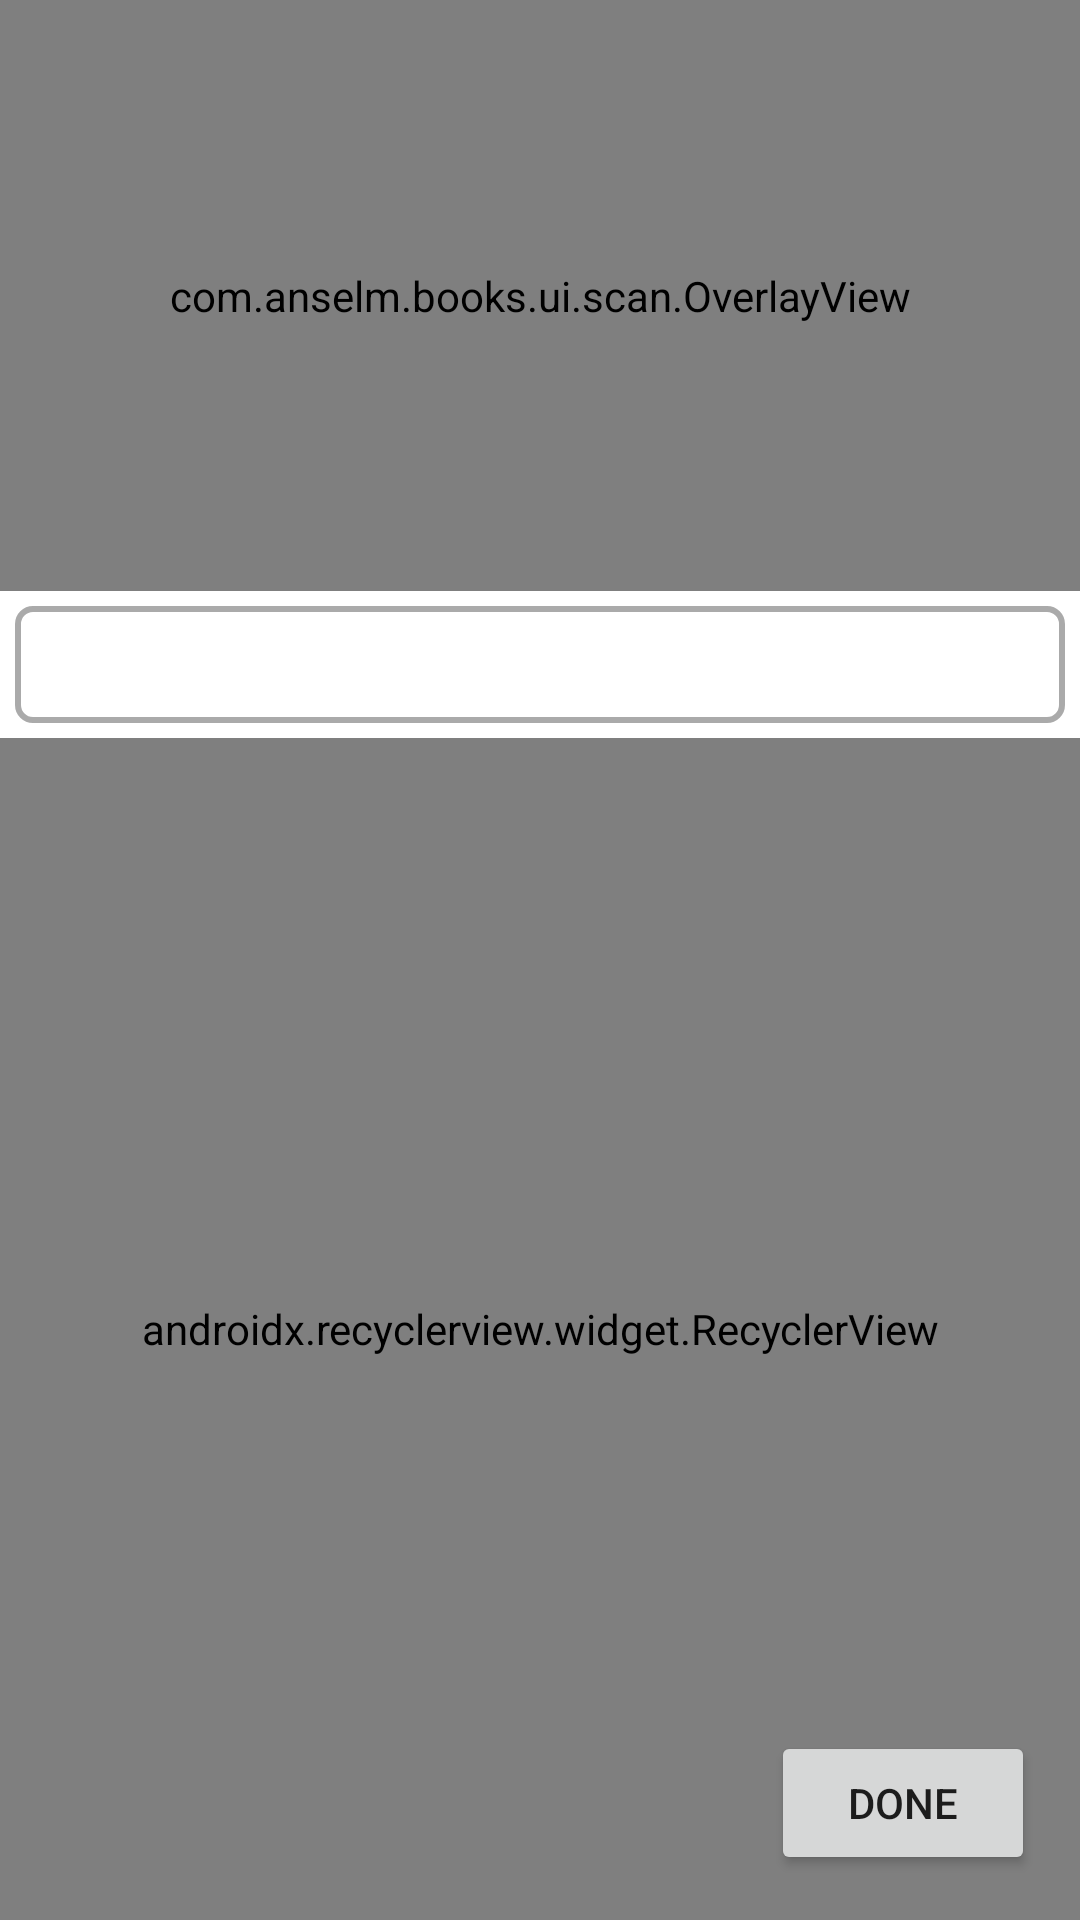

Reconstruct the res/layout file that produces this screen, plus the resources it refers to.
<!-- AndroidManifest.xml: application theme Theme.Books -->
<!-- res/layout/fragment_scan.xml -->
<?xml version="1.0" encoding="utf-8"?>
<androidx.constraintlayout.widget.ConstraintLayout
    xmlns:android="http://schemas.android.com/apk/res/android"
    xmlns:app="http://schemas.android.com/apk/res-auto"
    xmlns:tools="http://schemas.android.com/tools"
    android:layout_width="match_parent"
    android:layout_height="match_parent"
    tools:context=".ui.scan.ScanFragment">

    <androidx.camera.view.PreviewView
        android:id="@+id/idViewFinder"
        android:layout_width="0dp"
        android:layout_height="0dp"

        app:layout_constraintStart_toStartOf="parent"
        app:layout_constraintEnd_toEndOf="parent"
        app:layout_constraintTop_toTopOf="parent"
        app:layout_constraintBottom_toTopOf="@id/idMessageText"

        android:background="@color/black"

        app:layout_constraintVertical_weight="1"

        />

    <com.anselm.books.ui.scan.OverlayView
        android:id="@+id/idOverlay"
        android:layout_width="0dp"
        android:layout_height="0dp"

        app:layout_constraintStart_toStartOf="@id/idViewFinder"
        app:layout_constraintEnd_toEndOf="@id/idViewFinder"
        app:layout_constraintTop_toTopOf="@id/idViewFinder"
        app:layout_constraintBottom_toBottomOf="@id/idViewFinder"

        />

    <TextView
        android:id="@+id/idMessageText"
        android:layout_width="0dp"
        android:layout_height="wrap_content"
        android:background="@drawable/textview_border"
        android:padding="10dp"
        android:layout_margin="5dp"
        app:layout_constraintStart_toStartOf="parent"
        app:layout_constraintEnd_toEndOf="parent"
        app:layout_constraintTop_toBottomOf="@id/idViewFinder"
        app:layout_constraintBottom_toTopOf="@id/idRecycler"
        android:textAlignment="center"
        />

    <androidx.recyclerview.widget.RecyclerView
        android:id="@+id/idRecycler"
        android:layout_width="0dp"
        android:layout_height="0dp"

        app:layout_constraintStart_toStartOf="parent"
        app:layout_constraintEnd_toEndOf="parent"
        app:layout_constraintTop_toBottomOf="@id/idMessageText"
        app:layout_constraintBottom_toBottomOf="parent"
        android:padding="5dp"
        app:layout_constraintVertical_weight="2"

        android:fadeScrollbars="false"
        app:fastScrollEnabled="true"
        app:fastScrollHorizontalThumbDrawable="@drawable/thumb_drawable"
        app:fastScrollHorizontalTrackDrawable="@drawable/line_drawable"
        app:fastScrollVerticalThumbDrawable="@drawable/thumb_drawable"
        app:fastScrollVerticalTrackDrawable="@drawable/line_drawable"

        />

    <Button
        android:id="@+id/idDoneButton"
        android:layout_width="wrap_content"
        android:layout_height="wrap_content"
        app:cornerRadius = "15dp"
        android:text="@string/done"
        android:layout_margin="15dp"
        app:layout_constraintEnd_toEndOf="parent"
        app:layout_constraintBottom_toBottomOf="parent"

    />

    <Button
        android:id="@+id/idSaveButton"
        android:layout_width="wrap_content"
        android:layout_height="wrap_content"
        app:cornerRadius = "15dp"
        android:text="@string/save"
        android:layout_margin="15dp"
        app:layout_constraintEnd_toEndOf="parent"
        app:layout_constraintBottom_toBottomOf="parent"
        android:visibility="gone" />

</androidx.constraintlayout.widget.ConstraintLayout>
<!-- resources referenced by this layout -->
<resources>
  <color name="black">#FF000000</color>
  <!-- drawable textview_border (drawable) -->
  <shape xmlns:android="http://schemas.android.com/apk/res/android"
      android:shape="rectangle" >
  
      <stroke
          android:width="2dp"
          android:color="@color/editorValueUnchanged" />
  
      <corners
          android:bottomLeftRadius="5dp"
          android:bottomRightRadius="5dp"
          android:topLeftRadius="5dp"
          android:topRightRadius="5dp" />
  </shape>
  <string name="done">Done</string>
  <string name="save">Save</string>
  <style name="Theme.Books" parent="Theme.MaterialComponents.DayNight.DarkActionBar">
          
          <item name="colorPrimary">@color/purple_500</item>
          <item name="colorPrimaryVariant">@color/purple_700</item>
          <item name="colorOnPrimary">@color/white</item>
          
          <item name="colorSecondary">@color/teal_200</item>
          <item name="colorSecondaryVariant">@color/teal_700</item>
          <item name="colorOnSecondary">@color/black</item>
          
          <item name="android:statusBarColor">?attr/colorPrimaryVariant</item>
          
      </style>
  <color name="editorValueUnchanged">#aaaaaa</color>
  <color name="purple_500">#FF6200EE</color>
  <color name="purple_700">#FF3700B3</color>
  <color name="white">#FFFFFFFF</color>
  <color name="teal_200">#FF03DAC5</color>
  <color name="teal_700">#FF018786</color>
</resources>
